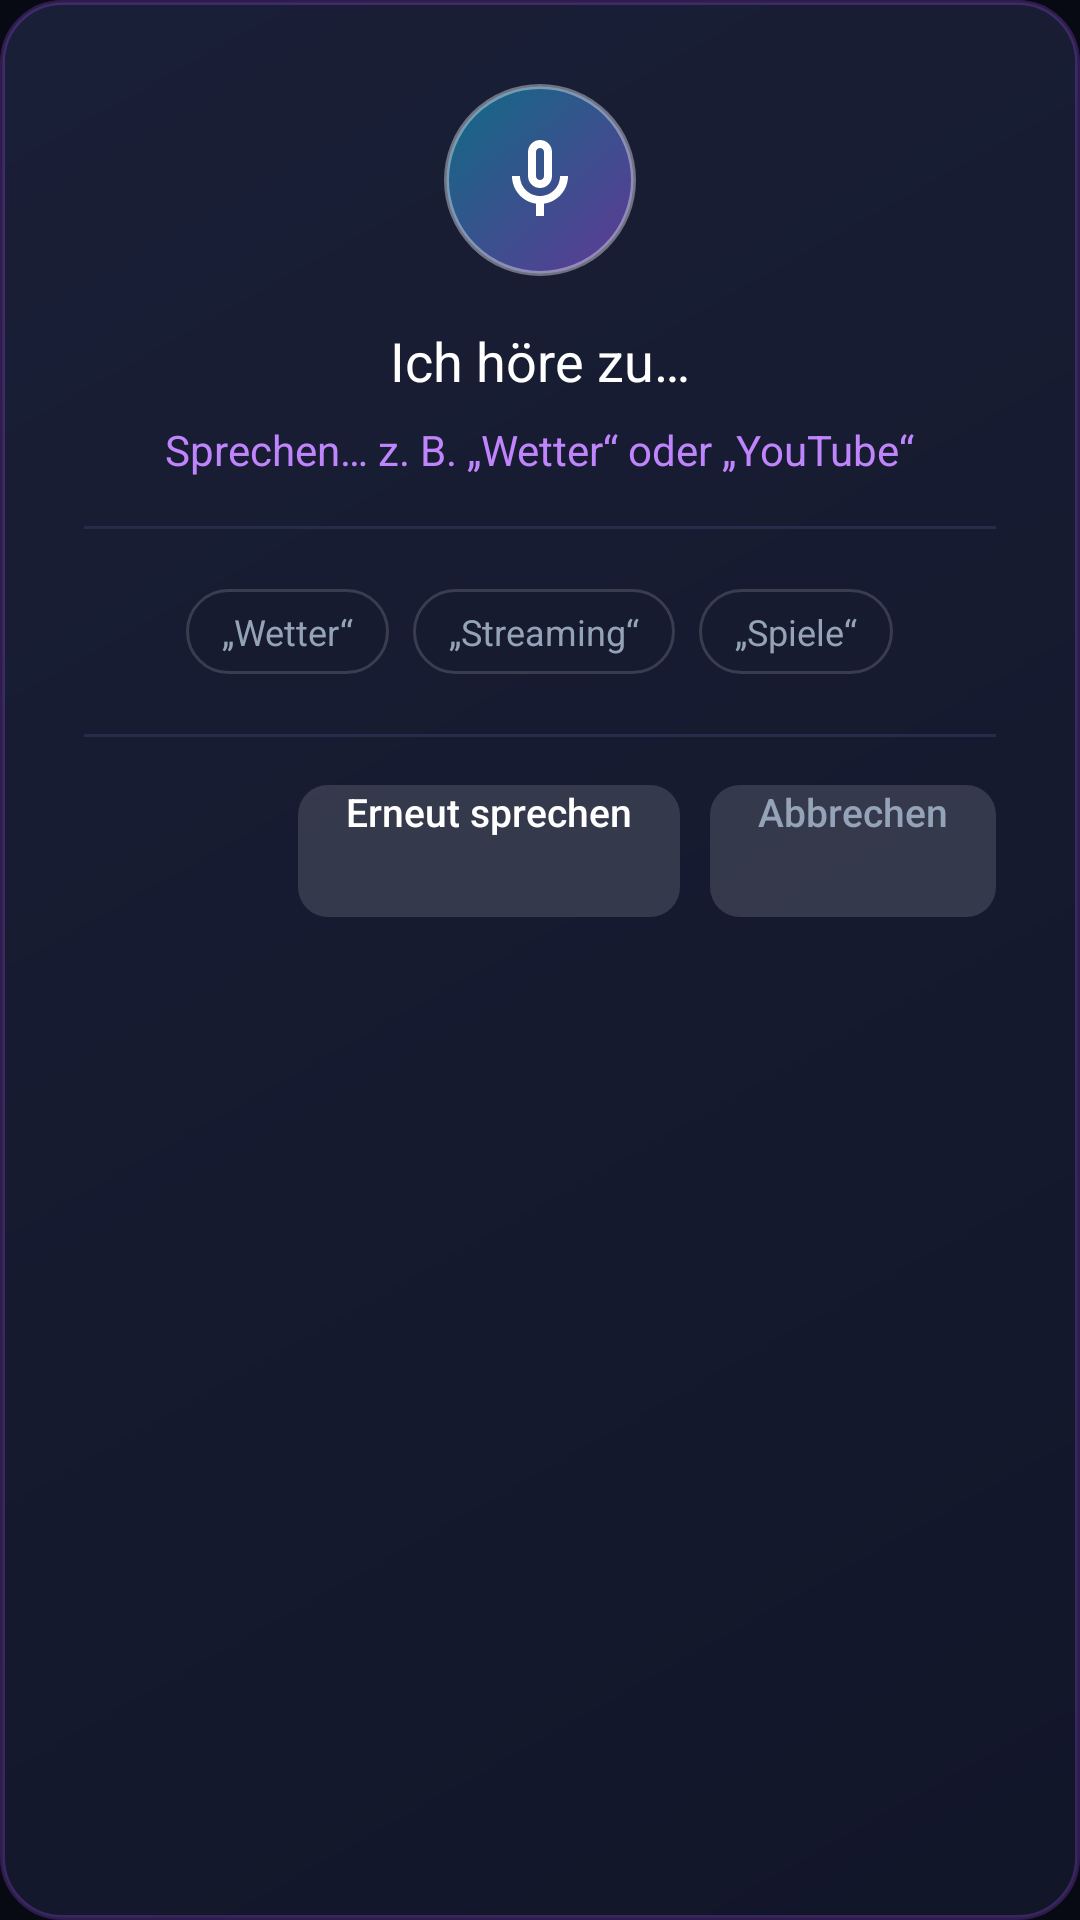

Here is an Android app screen rendered from its layout file. Give the layout XML and the strings, colors and styles it references.
<!-- AndroidManifest.xml: application theme Theme.TvLauncher -->
<!-- res/layout/dialog_voice_search.xml -->
<?xml version="1.0" encoding="utf-8"?>
<LinearLayout xmlns:android="http://schemas.android.com/apk/res/android"
    xmlns:tools="http://schemas.android.com/tools"
    android:layout_width="520dp"
    android:layout_height="wrap_content"
    android:background="@drawable/bg_dialog"
    android:gravity="center_horizontal"
    android:orientation="vertical"
    android:padding="28dp">

    
    <FrameLayout
        android:id="@+id/voiceOrbContainer"
        android:layout_width="64dp"
        android:layout_height="64dp"
        android:background="@drawable/bg_voice_search_btn">

        <ImageView
            android:id="@+id/ivVoiceMicIcon"
            android:layout_width="32dp"
            android:layout_height="32dp"
            android:layout_gravity="center"
            android:contentDescription="@string/voice_search_title"
            android:src="@drawable/ic_mic" />
    </FrameLayout>

    
    <TextView
        android:id="@+id/tvVoiceStatus"
        android:layout_width="wrap_content"
        android:layout_height="wrap_content"
        android:layout_marginTop="16dp"
        android:fontFamily="sans-serif-bold"
        android:text="@string/voice_search_listening"
        android:textColor="@color/tv_text_primary"
        android:textSize="18sp" />

    
    <TextView
        android:id="@+id/tvVoiceTranscript"
        android:layout_width="wrap_content"
        android:layout_height="wrap_content"
        android:layout_marginTop="8dp"
        android:fontFamily="sans-serif-italic"
        android:gravity="center"
        android:text="@string/voice_search_prompt"
        android:textColor="@color/tv_accent_light"
        android:textSize="14sp" />

    <View
        android:layout_width="match_parent"
        android:layout_height="1dp"
        android:layout_marginTop="16dp"
        android:layout_marginBottom="16dp"
        android:background="@color/tv_divider" />

    
    <LinearLayout
        android:id="@+id/voiceWeatherResultLayout"
        android:layout_width="match_parent"
        android:layout_height="wrap_content"
        android:background="@drawable/bg_hero_card"
        android:gravity="center_vertical"
        android:orientation="horizontal"
        android:padding="16dp"
        android:visibility="gone"
        tools:visibility="visible">

        <ImageView
            android:id="@+id/ivVoiceWeatherIcon"
            android:layout_width="48dp"
            android:layout_height="48dp"
            android:contentDescription="Wetter-Symbol"
            android:scaleType="fitCenter"
            android:src="@drawable/ic_weather_placeholder" />

        <LinearLayout
            android:layout_width="0dp"
            android:layout_height="wrap_content"
            android:layout_marginStart="14dp"
            android:layout_weight="1"
            android:orientation="vertical">

            <TextView
                android:id="@+id/tvVoiceWeatherCity"
                android:layout_width="wrap_content"
                android:layout_height="wrap_content"
                android:fontFamily="sans-serif-bold"
                android:textColor="@color/tv_text_primary"
                android:textSize="17sp"
                tools:text="Berlin, DE" />

            <TextView
                android:id="@+id/tvVoiceWeatherCondition"
                android:layout_width="wrap_content"
                android:layout_height="wrap_content"
                android:fontFamily="sans-serif"
                android:textColor="@color/tv_text_secondary"
                android:textSize="13sp"
                tools:text="Leicht bewölkt" />
        </LinearLayout>

        <TextView
            android:id="@+id/tvVoiceWeatherTemp"
            android:layout_width="wrap_content"
            android:layout_height="wrap_content"
            android:fontFamily="sans-serif-bold"
            android:textColor="@color/tv_accent_light"
            android:textSize="26sp"
            tools:text="18°C" />
    </LinearLayout>

    
    <LinearLayout
        android:id="@+id/voiceAppsResultLayout"
        android:layout_width="match_parent"
        android:layout_height="wrap_content"
        android:orientation="vertical"
        android:visibility="gone"
        tools:visibility="visible">

        <TextView
            android:id="@+id/tvVoiceAppsHeader"
            android:layout_width="wrap_content"
            android:layout_height="wrap_content"
            android:layout_marginBottom="10dp"
            android:fontFamily="sans-serif-medium"
            android:text="@string/voice_search_matched_apps"
            android:textColor="@color/tv_text_secondary"
            android:textSize="13sp" />

        
        <LinearLayout
            android:id="@+id/voiceAppListContainer"
            android:layout_width="match_parent"
            android:layout_height="wrap_content"
            android:orientation="vertical" />
    </LinearLayout>

    
    <TextView
        android:id="@+id/tvVoiceNoResult"
        android:layout_width="wrap_content"
        android:layout_height="wrap_content"
        android:fontFamily="sans-serif"
        android:gravity="center"
        android:textColor="@color/tv_text_secondary"
        android:textSize="14sp"
        android:visibility="gone"
        tools:text="Keine Treffer gefunden" />

    
    <LinearLayout
        android:id="@+id/voiceSuggestionsLayout"
        android:layout_width="match_parent"
        android:layout_height="wrap_content"
        android:gravity="center"
        android:orientation="horizontal"
        android:paddingTop="4dp"
        android:paddingBottom="4dp">

        <TextView
            android:id="@+id/chipVoiceSuggestWeather"
            android:layout_width="wrap_content"
            android:layout_height="wrap_content"
            android:layout_marginEnd="8dp"
            android:background="@drawable/bg_filter_chip"
            android:clickable="true"
            android:focusable="true"
            android:fontFamily="sans-serif"
            android:paddingStart="12dp"
            android:paddingTop="6dp"
            android:paddingEnd="12dp"
            android:paddingBottom="6dp"
            android:text="„Wetter“"
            android:textColor="@color/tv_text_secondary"
            android:textSize="12sp" />

        <TextView
            android:id="@+id/chipVoiceSuggestStreaming"
            android:layout_width="wrap_content"
            android:layout_height="wrap_content"
            android:layout_marginEnd="8dp"
            android:background="@drawable/bg_filter_chip"
            android:clickable="true"
            android:focusable="true"
            android:fontFamily="sans-serif"
            android:paddingStart="12dp"
            android:paddingTop="6dp"
            android:paddingEnd="12dp"
            android:paddingBottom="6dp"
            android:text="„Streaming“"
            android:textColor="@color/tv_text_secondary"
            android:textSize="12sp" />

        <TextView
            android:id="@+id/chipVoiceSuggestGames"
            android:layout_width="wrap_content"
            android:layout_height="wrap_content"
            android:background="@drawable/bg_filter_chip"
            android:clickable="true"
            android:focusable="true"
            android:fontFamily="sans-serif"
            android:paddingStart="12dp"
            android:paddingTop="6dp"
            android:paddingEnd="12dp"
            android:paddingBottom="6dp"
            android:text="„Spiele“"
            android:textColor="@color/tv_text_secondary"
            android:textSize="12sp" />
    </LinearLayout>

    <View
        android:layout_width="match_parent"
        android:layout_height="1dp"
        android:layout_marginTop="16dp"
        android:layout_marginBottom="16dp"
        android:background="@color/tv_divider" />

    
    <LinearLayout
        android:layout_width="match_parent"
        android:layout_height="wrap_content"
        android:gravity="end"
        android:orientation="horizontal">

        <Button
            android:id="@+id/btnVoiceRetry"
            android:layout_width="wrap_content"
            android:layout_height="44dp"
            android:layout_marginEnd="10dp"
            android:background="@drawable/bg_dialog_item_selector"
            android:focusable="true"
            android:fontFamily="sans-serif-medium"
            android:paddingStart="16dp"
            android:paddingEnd="16dp"
            android:text="Erneut sprechen"
            android:textColor="@color/tv_text_primary"
            android:textSize="13sp" />

        <Button
            android:id="@+id/btnVoiceClose"
            android:layout_width="wrap_content"
            android:layout_height="44dp"
            android:background="@drawable/bg_dialog_item_selector"
            android:focusable="true"
            android:fontFamily="sans-serif-medium"
            android:paddingStart="16dp"
            android:paddingEnd="16dp"
            android:text="@string/dialog_cancel"
            android:textColor="@color/tv_text_secondary"
            android:textSize="13sp" />
    </LinearLayout>

</LinearLayout>
<!-- resources referenced by this layout -->
<resources>
  <color name="tv_accent_light">#C084FC</color>
  <color name="tv_divider">#262D4A</color>
  <color name="tv_text_primary">#FFFFFF</color>
  <color name="tv_text_secondary">#94A3B8</color>
  <!-- drawable bg_dialog (drawable) -->
  <?xml version="1.0" encoding="utf-8"?>
  <shape xmlns:android="http://schemas.android.com/apk/res/android"
      android:shape="rectangle">
      <corners android:radius="20dp" />
      <gradient
          android:angle="135"
          android:startColor="#F0121629"
          android:endColor="#F01A2038"
          android:type="linear" />
      <stroke
          android:width="1.5dp"
          android:color="#40A855F7" />
  </shape>
  <!-- drawable bg_dialog_item_selector (drawable) -->
  <?xml version="1.0" encoding="utf-8"?>
  <selector xmlns:android="http://schemas.android.com/apk/res/android">
      <item android:state_focused="true">
          <shape android:shape="rectangle">
              <corners android:radius="10dp" />
              <solid android:color="@color/tv_accent" />
          </shape>
      </item>
      <item>
          <shape android:shape="rectangle">
              <corners android:radius="10dp" />
              <solid android:color="#22FFFFFF" />
          </shape>
      </item>
  </selector>
  <!-- drawable bg_hero_card (drawable) -->
  <?xml version="1.0" encoding="utf-8"?>
  <shape xmlns:android="http://schemas.android.com/apk/res/android"
      android:shape="rectangle">
      <corners android:radius="24dp" />
      <gradient
          android:angle="135"
          android:startColor="#1A121629"
          android:centerColor="#1E162038"
          android:endColor="#1A18112C"
          android:type="linear" />
      <stroke
          android:width="1.5dp"
          android:color="#40A855F7" />
  </shape>
  <!-- drawable ic_mic (drawable) -->
  <vector xmlns:android="http://schemas.android.com/apk/res/android"
      android:width="24dp"
      android:height="24dp"
      android:viewportWidth="24"
      android:viewportHeight="24">
      
      <path
          android:fillColor="@color/tv_text_primary"
          android:pathData="M12,14c1.66,0 3,-1.34 3,-3V5c0,-1.66 -1.34,-3 -3,-3S9,3.34 9,5v6C9,12.66 10.34,14 12,14z M11,5c0,-0.55 0.45,-1 1,-1s1,0.45 1,1v6c0,0.55 -0.45,1 -1,1s-1,-0.45 -1,-1V5z" />
      <path
          android:fillColor="@color/tv_text_primary"
          android:pathData="M17,11c0,2.76 -2.24,5 -5,5s-5,-2.24 -5,-5H5c0,3.53 2.61,6.43 6,6.92V21h2v-3.08c3.39,-0.49 6,-3.39 6,-6.92H17z" />
  </vector>
  <string name="dialog_cancel">Abbrechen</string>
  <string name="voice_search_listening">Ich höre zu…</string>
  <string name="voice_search_matched_apps">Gefundene Anwendungen:</string>
  <string name="voice_search_prompt">Sprechen… z. B. „Wetter“ oder „YouTube“</string>
  <string name="voice_search_title">Sprachsuche</string>
  <style name="Theme.TvLauncher" parent="Theme.Leanback">
          <item name="android:windowBackground">@color/tv_background</item>
          <item name="colorPrimary">@color/tv_accent</item>
          <item name="colorPrimaryDark">#070913</item>
          <item name="colorAccent">@color/tv_accent_cyan</item>
          <item name="android:textColor">@color/tv_text_primary</item>
          <item name="defaultBrandColor">@color/tv_accent</item>
      </style>
  <color name="tv_accent">#A855F7</color>
  <color name="tv_surface_card">#161B30</color>
  <color name="tv_background">#070913</color>
  <color name="tv_accent_cyan">#06B6D4</color>
</resources>
